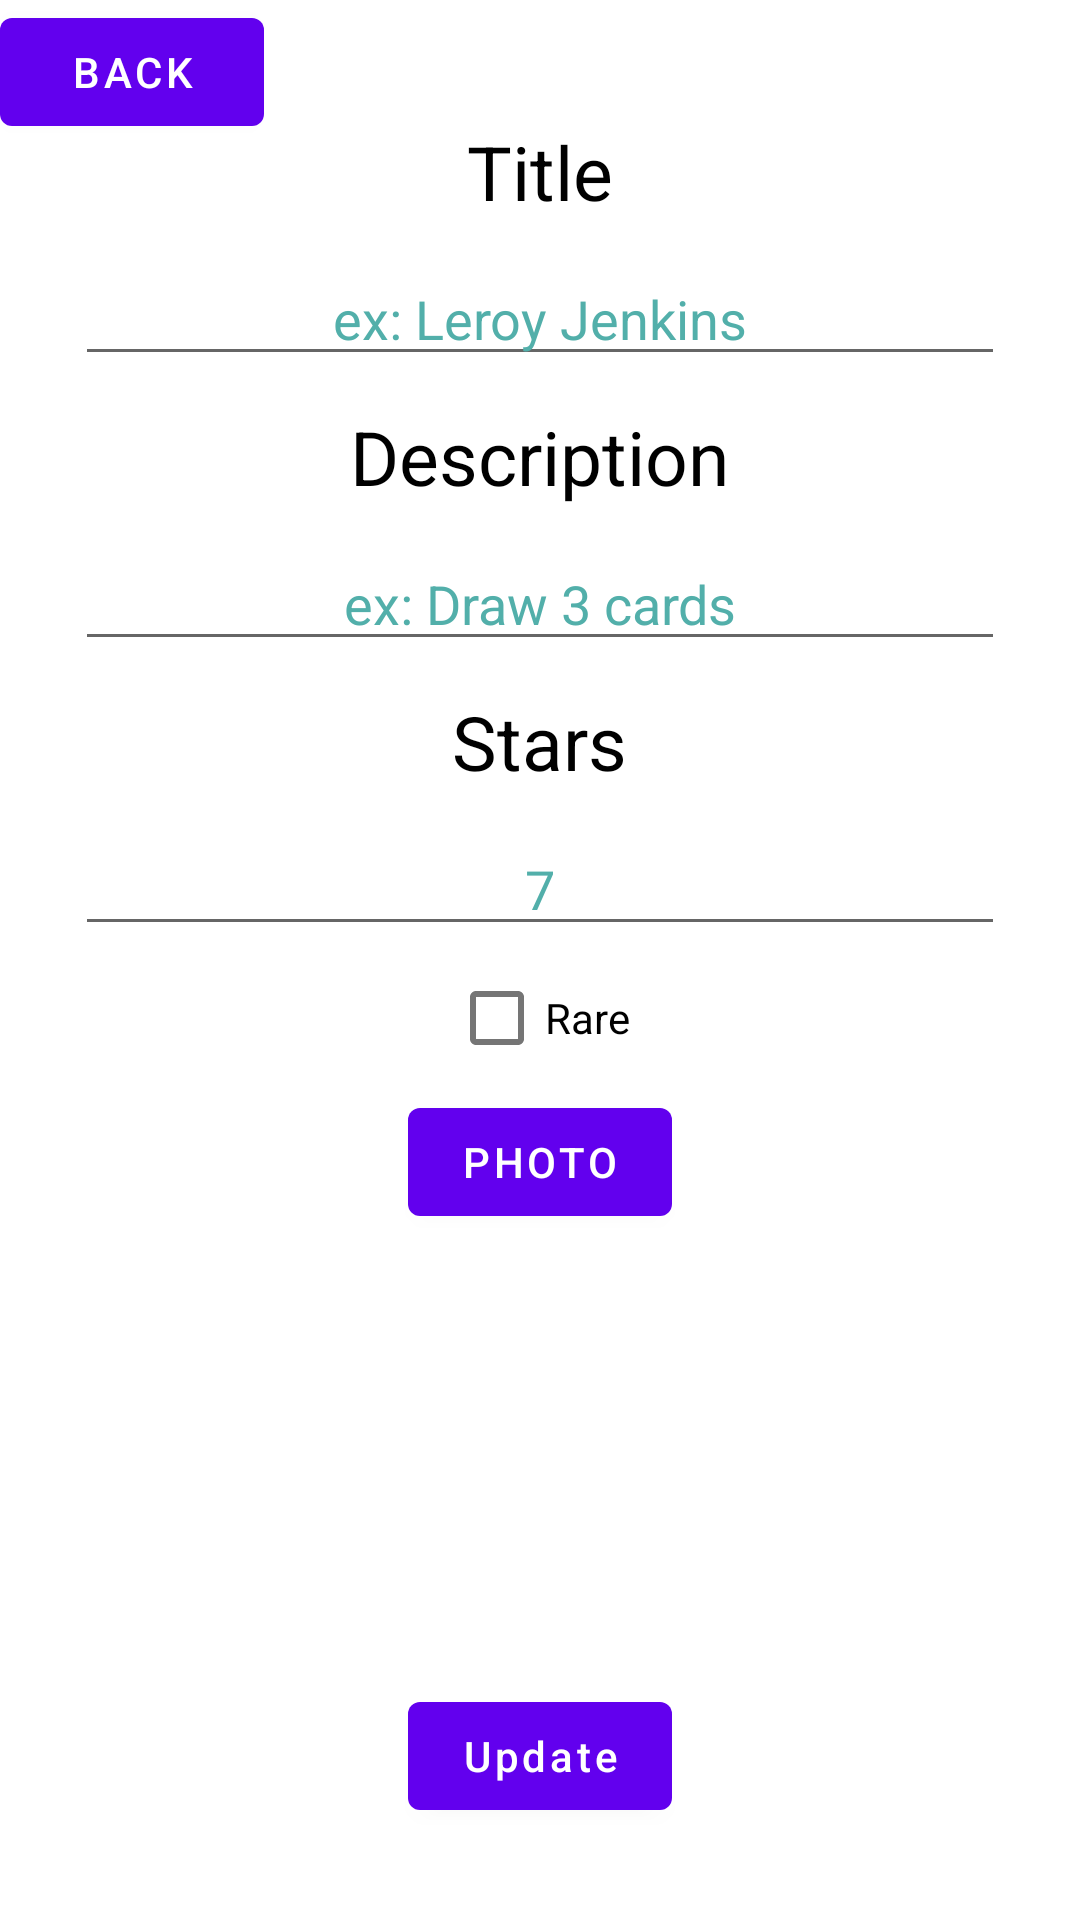

This screen was rendered from an Android layout file. Write that file and the resources it references.
<!-- AndroidManifest.xml: application theme Theme.MagicCards -->
<!-- res/layout/activity_edit_card.xml -->
<?xml version="1.0" encoding="utf-8"?>
<androidx.constraintlayout.widget.ConstraintLayout xmlns:android="http://schemas.android.com/apk/res/android"
    xmlns:app="http://schemas.android.com/apk/res-auto"
    xmlns:tools="http://schemas.android.com/tools"
    android:layout_width="match_parent"
    android:layout_height="match_parent"
    tools:context=".cards.feature.EditCardActivity">

    <Button
        android:id="@+id/btn_back"
        android:layout_width="wrap_content"
        android:layout_height="wrap_content"
        android:text="@string/btn_back"
        android:drawableLeft="@drawable/ic_baseline_arrow_back_24"
        android:onClick="goBack"/>

    <LinearLayout
        android:id="@+id/ll_main_layout"
        android:layout_width="match_parent"
        android:layout_height="match_parent"
        android:gravity="center"
        android:padding="25dp"
        android:orientation="vertical">
        <TextView
            android:layout_width="wrap_content"
            android:layout_height="wrap_content"
            android:textSize="25sp"
            android:textColor="@color/black"
            android:padding="10dp"
            android:text="@string/title"/>
        <EditText
            android:id="@+id/et_title"
            android:hint="@string/ex_leroy_jenkins"
            android:textColor="#6bfff7"
            android:textColorHint="#52afaa"
            android:textAlignment="center"
            android:layout_width="match_parent"
            android:layout_height="wrap_content"
            android:imeOptions="actionDone"/>
        <TextView
            android:layout_width="wrap_content"
            android:layout_height="wrap_content"
            android:textSize="25sp"
            android:textColor="@color/black"
            android:padding="10dp"
            android:text="@string/description"/>
        <EditText
            android:id="@+id/et_description"
            android:hint="@string/ex_draw_3_cards"
            android:textColor="#6bfff7"
            android:textColorHint="#52afaa"
            android:textAlignment="center"
            android:layout_width="match_parent"
            android:layout_height="wrap_content"
            android:imeOptions="actionDone"/>
        <TextView
            android:layout_width="wrap_content"
            android:layout_height="wrap_content"
            android:textSize="25sp"
            android:textColor="@color/black"
            android:padding="10dp"
            android:text="@string/stars"/>
        <EditText
            android:id="@+id/et_stars"
            android:inputType="number"
            android:maxLength="1"
            android:hint="@string/_7"
            android:textColor="#6bfff7"
            android:textColorHint="#52afaa"
            android:textAlignment="center"
            android:layout_width="match_parent"
            android:layout_height="wrap_content"
            android:imeOptions="actionDone"/>
        <CheckBox
            android:id="@+id/cb_rare"
            android:textColor="@color/black"
            android:layout_width="wrap_content"
            android:layout_height="wrap_content"
            android:text="@string/rare"/>
        <Button
            android:id="@+id/btn_camera"
            android:layout_width="wrap_content"
            android:layout_height="wrap_content"
            android:text="@string/photo"
            android:onClick="handleCameraClicked"/>
        <ImageView
            android:id="@+id/image_view_camera"
            android:layout_height="150dp"
            android:layout_width="150dp"/>
        <Button
            android:id="@+id/btn_update"
            android:text="@string/update"
            android:textAllCaps="false"
            android:layout_width="wrap_content"
            android:layout_height="wrap_content"/>

        <ProgressBar
            android:id="@+id/edit_loading"
            android:layout_width="wrap_content"
            android:layout_height="wrap_content"
            android:layout_gravity="center"
            android:visibility="gone"/>
    </LinearLayout>

</androidx.constraintlayout.widget.ConstraintLayout>
<!-- resources referenced by this layout -->
<resources>
  <string name="_7">7</string>
  <string name="btn_back">Back</string>
  <string name="description">Description</string>
  <string name="ex_draw_3_cards">ex: Draw 3 cards</string>
  <string name="ex_leroy_jenkins">ex: Leroy Jenkins</string>
  <string name="photo">Photo</string>
  <string name="rare">Rare</string>
  <string name="stars">Stars</string>
  <string name="title">Title</string>
  <string name="update">Update</string>
  <style name="Theme.MagicCards" parent="Theme.MaterialComponents.DayNight.DarkActionBar">
          
          <item name="colorPrimary">@color/purple_500</item>
          <item name="colorPrimaryVariant">@color/purple_700</item>
          <item name="colorOnPrimary">@color/white</item>
          
          <item name="colorSecondary">@color/teal_200</item>
          <item name="colorSecondaryVariant">@color/teal_700</item>
          <item name="colorOnSecondary">@color/black</item>
          
          <item name="android:statusBarColor" tools:targetApi="l">?attr/colorPrimaryVariant</item>
          
      </style>
  <!-- not gathered from this repository: default colours our renderer supplied (Android Studio template values) -->
  <color name="purple_500">#FF6200EE</color>
  <color name="purple_700">#FF3700B3</color>
  <color name="teal_200">#FF03DAC5</color>
  <color name="teal_700">#FF018786</color>
  <color name="black">#FF000000</color>
  <color name="white">#FFFFFFFF</color>
</resources>
